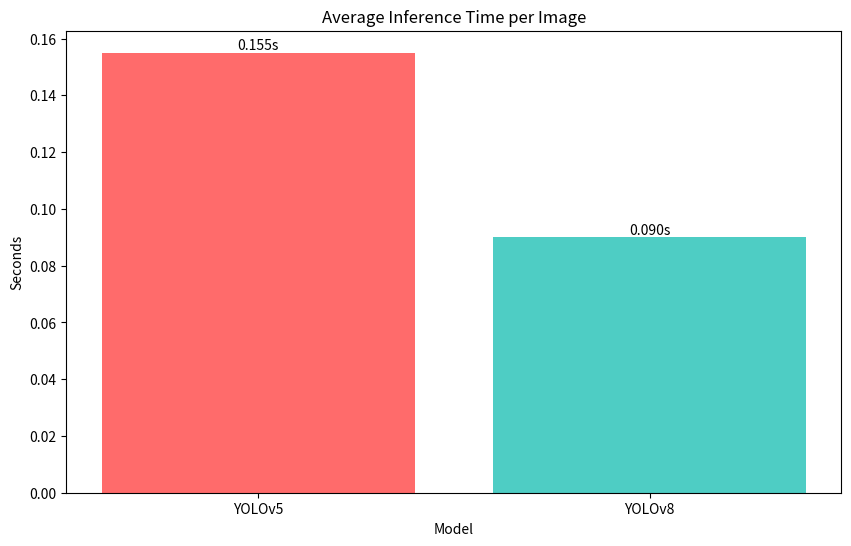
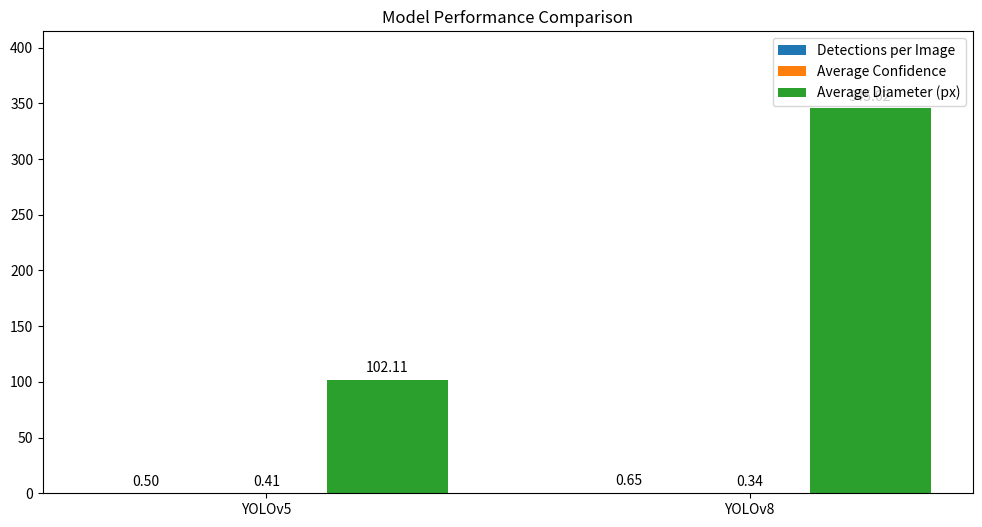

Write Python code to recreate these figures, in order.
import matplotlib.pyplot as plt
import numpy as np
import os

def generate_speed_comparison(output_dir='results/evaluation'):
    models = ['YOLOv5', 'YOLOv8']
    times = [0.155, 0.090]  # From evaluation results
    
    plt.figure(figsize=(10, 6))
    bars = plt.bar(models, times, color=['#FF6B6B', '#4ECDC4'])
    plt.title('Average Inference Time per Image')
    plt.ylabel('Seconds')
    plt.xlabel('Model')
    
    # Add value labels on top of bars
    for bar in bars:
        height = bar.get_height()
        plt.text(bar.get_x() + bar.get_width()/2., height,
                f'{height:.3f}s',
                ha='center', va='bottom')
    
    plt.savefig(os.path.join(output_dir, 'speed_comparison.png'))
    plt.close()

def generate_performance_comparison(output_dir='results/evaluation'):
    models = ['YOLOv5', 'YOLOv8']
    metrics_to_compare = {
        'Detections per Image': [0.5, 0.65],
        'Average Confidence': [0.409, 0.341],
        'Average Diameter (px)': [102.11, 345.62]
    }
    
    x = np.arange(len(models))
    width = 0.25
    multiplier = 0
    
    fig, ax = plt.subplots(figsize=(12, 6))
    
    for attribute, measurement in metrics_to_compare.items():
        offset = width * multiplier
        rects = ax.bar(x + offset, measurement, width, label=attribute)
        ax.bar_label(rects, padding=3, fmt='%.2f')
        multiplier += 1
    
    ax.set_title('Model Performance Comparison')
    ax.set_xticks(x + width, models)
    ax.legend(loc='upper right')
    ax.set_ylim(0, max([max(v) for v in metrics_to_compare.values()]) * 1.2)
    
    plt.savefig(os.path.join(output_dir, 'performance_comparison.png'))
    plt.close()

def main():
    # Create the visualization directory if it doesn't exist
    os.makedirs('results/evaluation', exist_ok=True)
    
    generate_speed_comparison()
    generate_performance_comparison()
    print("Visualizations generated in results/evaluation/")

if __name__ == "__main__":
    main() 
